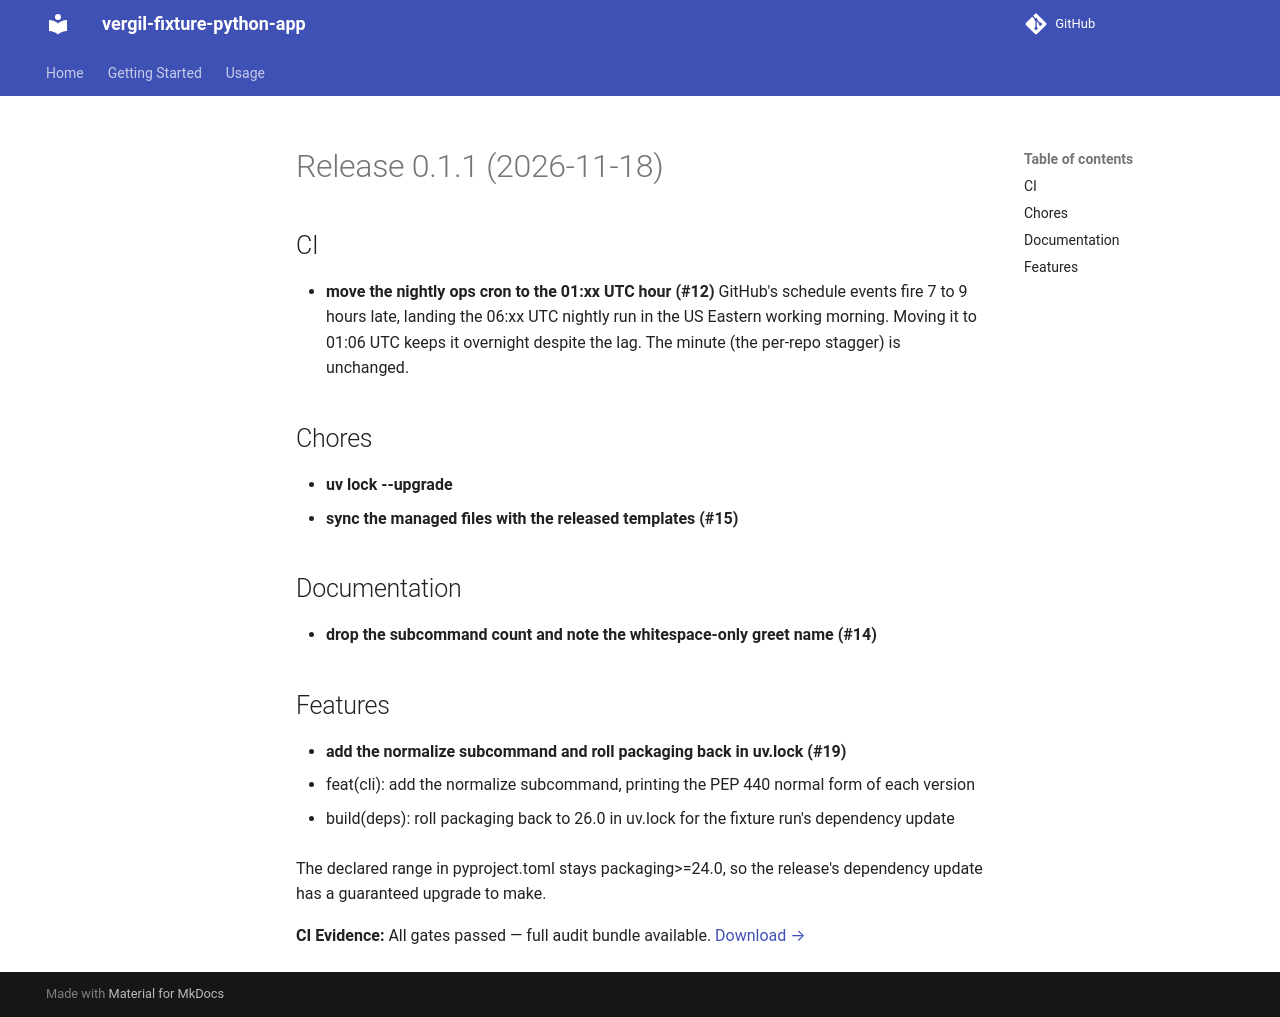

repository: vergil-project/vergil-fixture-python-app · page: 0.1/releases/v0.1.1/index.html · generator: mkdocs

# Release 0.1.1 (2026-11-18)

## CI

- **move the nightly ops cron to the 01:xx UTC hour (#12)**
  GitHub's schedule events fire 7 to 9 hours late, landing the 06:xx UTC nightly run in the US Eastern working morning. Moving it to 01:06 UTC keeps it overnight despite the lag. The minute (the per-repo stagger) is unchanged.

## Chores

- **uv lock --upgrade**
- **sync the managed files with the released templates (#15)**

## Documentation

- **drop the subcommand count and note the whitespace-only greet name (#14)**

## Features

- **add the normalize subcommand and roll packaging back in uv.lock (#19)**
  * feat(cli): add the normalize subcommand, printing the PEP 440 normal form of each version

  * build(deps): roll packaging back to 26.0 in uv.lock for the fixture run's dependency update

  The declared range in pyproject.toml stays packaging>=24.0, so the release's dependency update has a guaranteed upgrade to make.
